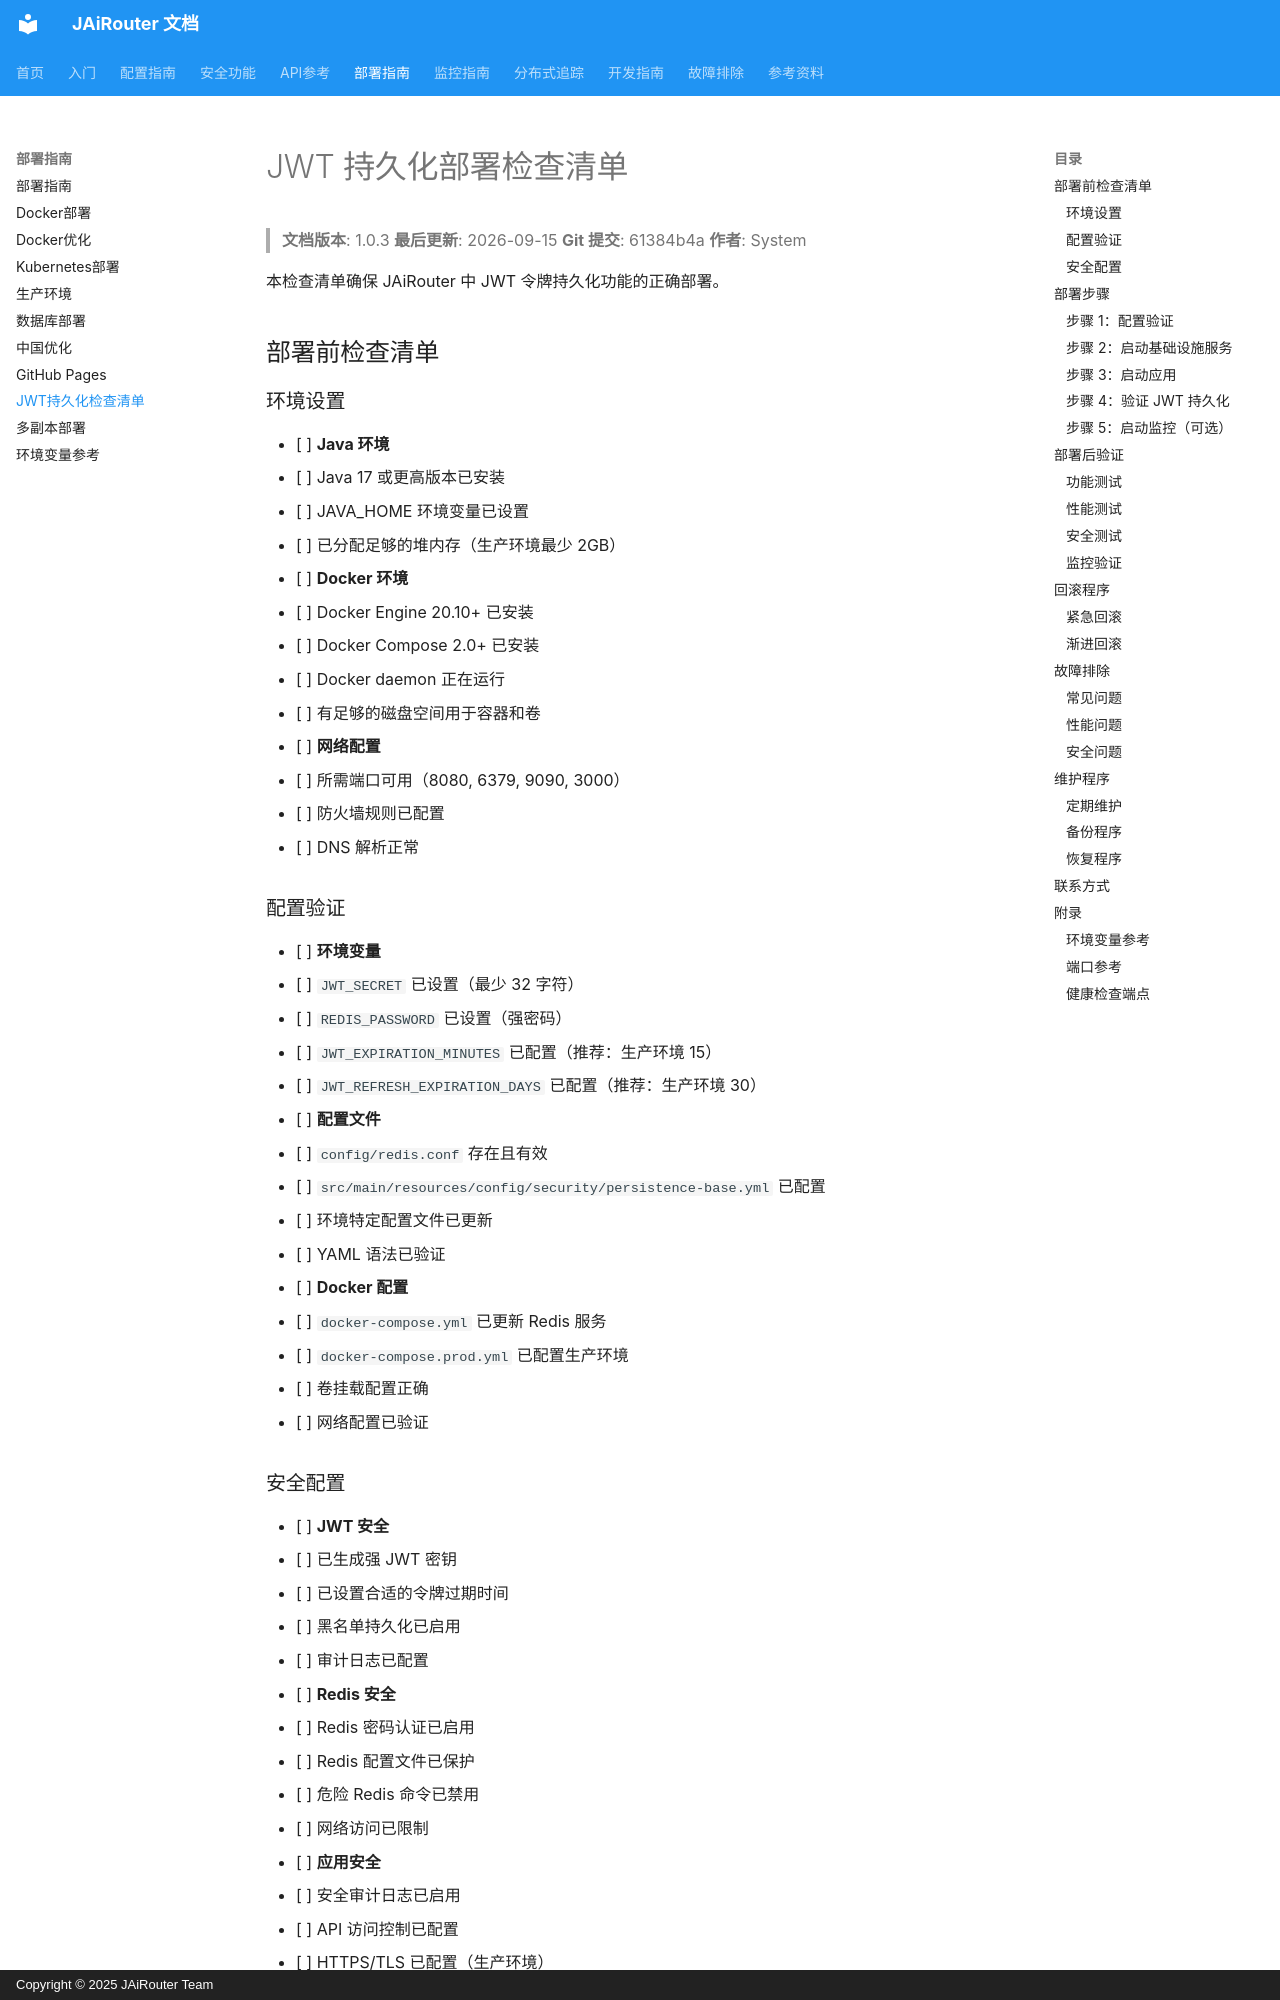

repository: Lincoln-cn/JAiRouter · page: zh/deployment/jwt-persistence-deployment-checklist/index.html · generator: mkdocs · copyright: Copyright © 2025 JAiRouter Team

# JWT 持久化部署检查清单

<!-- 版本信息 -->
> **文档版本**: 1.0.3
> **最后更新**: 2026-09-15
> **Git 提交**: 61384b4a
> **作者**: System
<!-- /版本信息 -->

本检查清单确保 JAiRouter 中 JWT 令牌持久化功能的正确部署。

## 部署前检查清单

### 环境设置

- [ ] **Java 环境**
  - [ ] Java 17 或更高版本已安装
  - [ ] JAVA_HOME 环境变量已设置
  - [ ] 已分配足够的堆内存（生产环境最少 2GB）

- [ ] **Docker 环境**
  - [ ] Docker Engine 20.10+ 已安装
  - [ ] Docker Compose 2.0+ 已安装
  - [ ] Docker daemon 正在运行
  - [ ] 有足够的磁盘空间用于容器和卷

- [ ] **网络配置**
  - [ ] 所需端口可用（8080, 6379, 9090, 3000）
  - [ ] 防火墙规则已配置
  - [ ] DNS 解析正常

### 配置验证

- [ ] **环境变量**
  - [ ] `JWT_SECRET` 已设置（最少 32 字符）
  - [ ] `REDIS_PASSWORD` 已设置（强密码）
  - [ ] `JWT_EXPIRATION_MINUTES` 已配置（推荐：生产环境 15）
  - [ ] `JWT_REFRESH_EXPIRATION_DAYS` 已配置（推荐：生产环境 30）

- [ ] **配置文件**
  - [ ] `config/redis.conf` 存在且有效
  - [ ] `src/main/resources/config/security/persistence-base.yml` 已配置
  - [ ] 环境特定配置文件已更新
  - [ ] YAML 语法已验证

- [ ] **Docker 配置**
  - [ ] `docker-compose.yml` 已更新 Redis 服务
  - [ ] `docker-compose.prod.yml` 已配置生产环境
  - [ ] 卷挂载配置正确
  - [ ] 网络配置已验证
